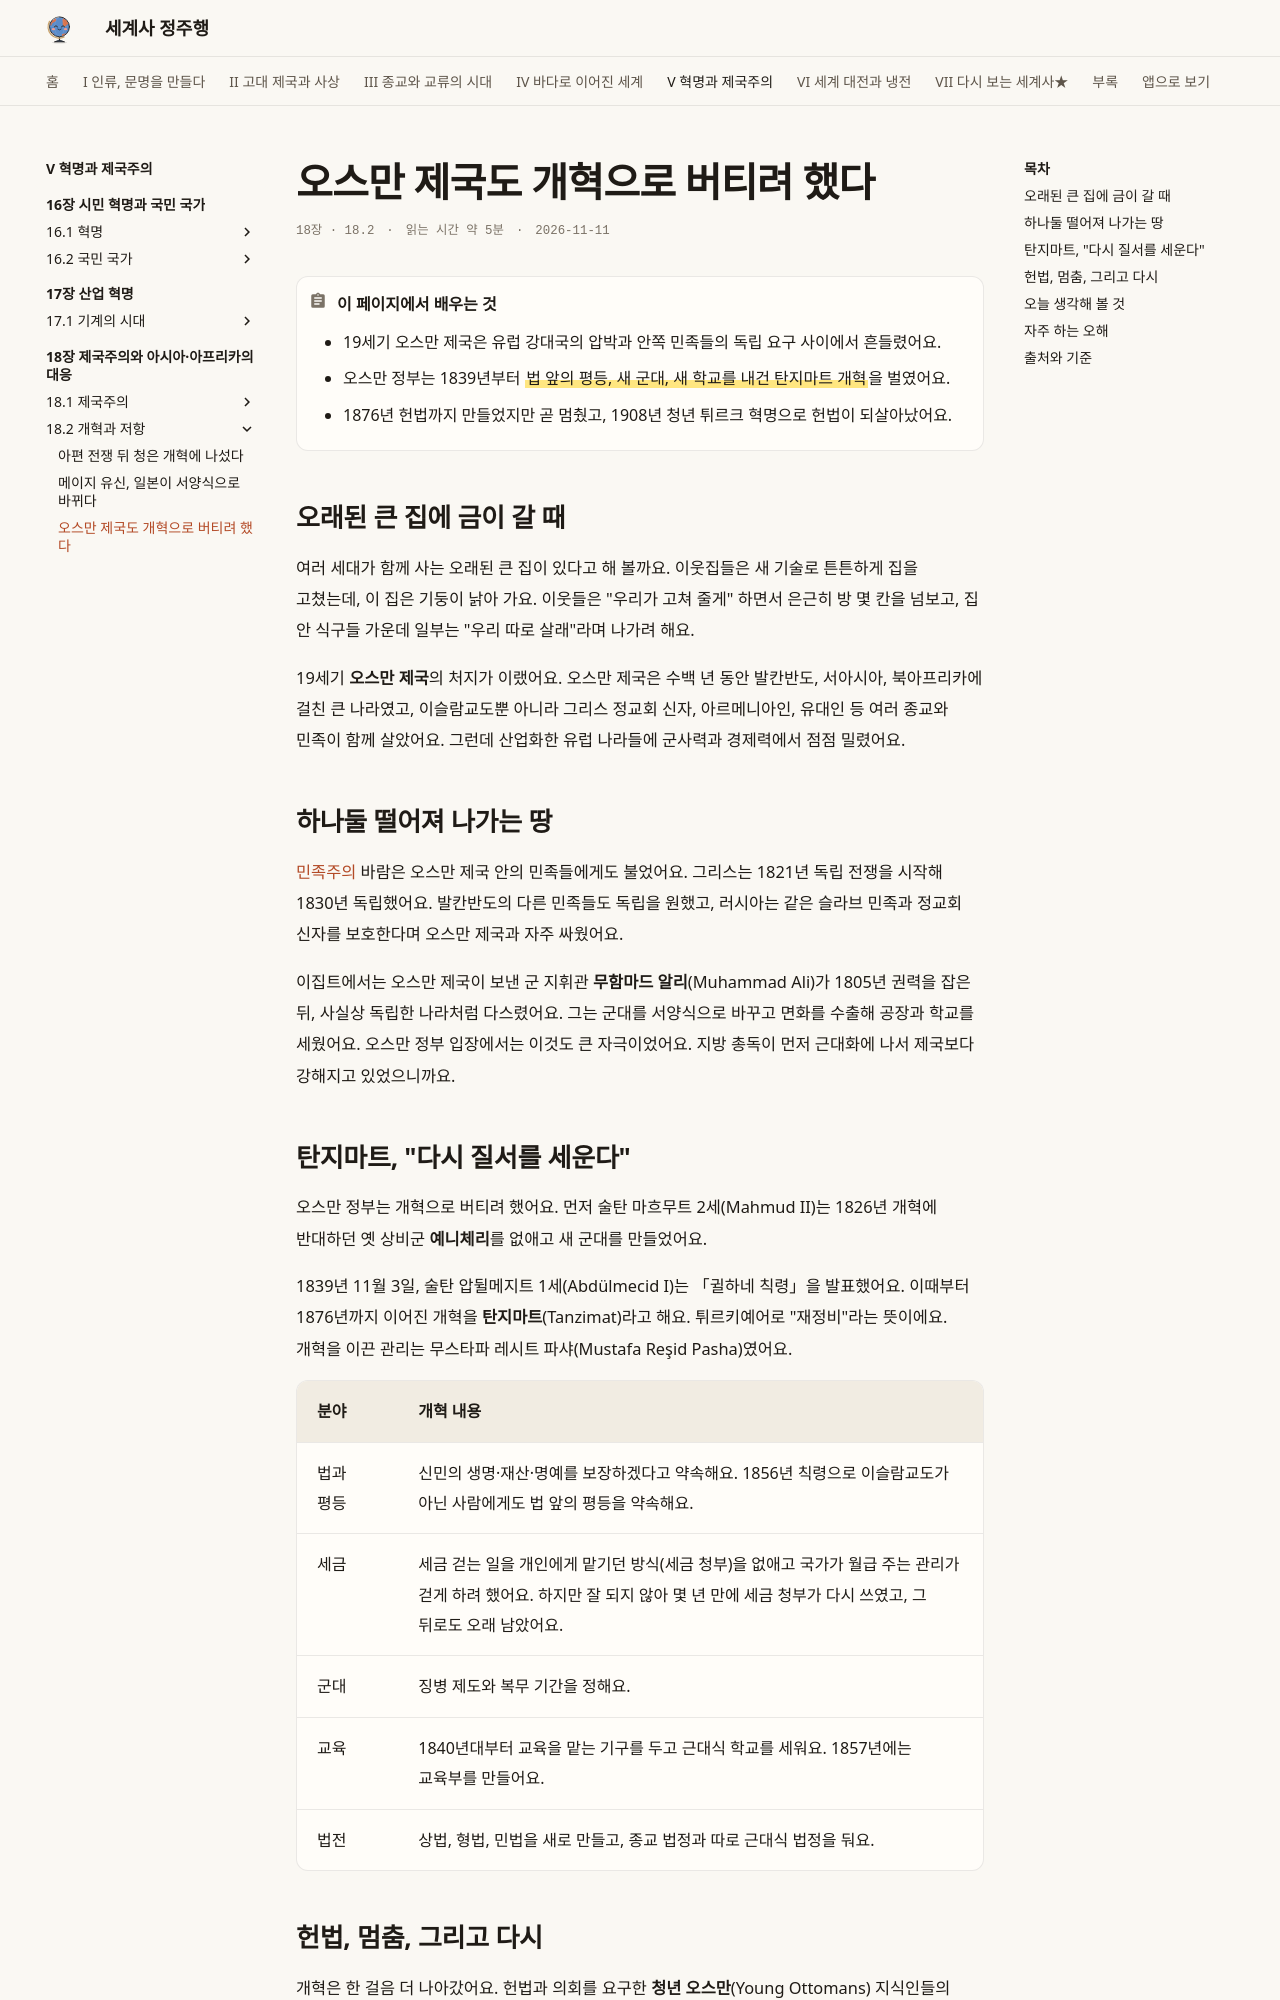

repository: history-jungjuhang/world-history · page: part5/ch18/ottoman-reform/index.html · generator: mkdocs

# 오스만 제국도 개혁으로 버티려 했다

<p class="ep-meta"><span>18장 · 18.2</span><span>읽는 시간 약 5분</span><span>2026-11-11</span></p>

!!! abstract "이 페이지에서 배우는 것"
    - 19세기 오스만 제국은 유럽 강대국의 압박과 안쪽 민족들의 독립 요구 사이에서 흔들렸어요.
    - 오스만 정부는 1839년부터 ==법 앞의 평등, 새 군대, 새 학교를 내건 탄지마트 개혁==을 벌였어요.
    - 1876년 헌법까지 만들었지만 곧 멈췄고, 1908년 청년 튀르크 혁명으로 헌법이 되살아났어요.

## 오래된 큰 집에 금이 갈 때

여러 세대가 함께 사는 오래된 큰 집이 있다고 해 볼까요. 이웃집들은 새 기술로 튼튼하게 집을 고쳤는데, 이 집은 기둥이 낡아 가요. 이웃들은 "우리가 고쳐 줄게" 하면서 은근히 방 몇 칸을 넘보고, 집 안 식구들 가운데 일부는 "우리 따로 살래"라며 나가려 해요.

19세기 **오스만 제국**의 처지가 이랬어요. 오스만 제국은 수백 년 동안 발칸반도, 서아시아, 북아프리카에 걸친 큰 나라였고, 이슬람교도뿐 아니라 그리스 정교회 신자, 아르메니아인, 유대인 등 여러 종교와 민족이 함께 살았어요. 그런데 산업화한 유럽 나라들에 군사력과 경제력에서 점점 밀렸어요.

## 하나둘 떨어져 나가는 땅

[민족주의](../ch16/nationalism.md) 바람은 오스만 제국 안의 민족들에게도 불었어요. 그리스는 1821년 독립 전쟁을 시작해 1830년 독립했어요. 발칸반도의 다른 민족들도 독립을 원했고, 러시아는 같은 슬라브 민족과 정교회 신자를 보호한다며 오스만 제국과 자주 싸웠어요.

이집트에서는 오스만 제국이 보낸 군 지휘관 **무함마드 알리**(Muhammad Ali)가 1805년 권력을 잡은 뒤, 사실상 독립한 나라처럼 다스렸어요. 그는 군대를 서양식으로 바꾸고 면화를 수출해 공장과 학교를 세웠어요. 오스만 정부 입장에서는 이것도 큰 자극이었어요. 지방 총독이 먼저 근대화에 나서 제국보다 강해지고 있었으니까요.

## 탄지마트, "다시 질서를 세운다"

오스만 정부는 개혁으로 버티려 했어요. 먼저 술탄 마흐무트 2세(Mahmud II)는 1826년 개혁에 반대하던 옛 상비군 **예니체리**를 없애고 새 군대를 만들었어요.

1839년 11월 3일, 술탄 압뒬메지트 1세(Abdülmecid I)는 「귈하네 칙령」을 발표했어요. 이때부터 1876년까지 이어진 개혁을 **탄지마트**(Tanzimat)라고 해요. 튀르키예어로 "재정비"라는 뜻이에요. 개혁을 이끈 관리는 무스타파 레시트 파샤(Mustafa Reşid Pasha)였어요.

| 분야 | 개혁 내용 |
|---|---|
| 법과 평등 | 신민의 생명·재산·명예를 보장하겠다고 약속해요. 1856년 칙령으로 이슬람교도가 아닌 사람에게도 법 앞의 평등을 약속해요. |
| 세금 | 세금 걷는 일을 개인에게 맡기던 방식(세금 청부)을 없애고 국가가 월급 주는 관리가 걷게 하려 했어요. 하지만 잘 되지 않아 몇 년 만에 세금 청부가 다시 쓰였고, 그 뒤로도 오래 남았어요. |
| 군대 | 징병 제도와 복무 기간을 정해요. |
| 교육 | 1840년대부터 교육을 맡는 기구를 두고 근대식 학교를 세워요. 1857년에는 교육부를 만들어요. |
| 법전 | 상법, 형법, 민법을 새로 만들고, 종교 법정과 따로 근대식 법정을 둬요. |
